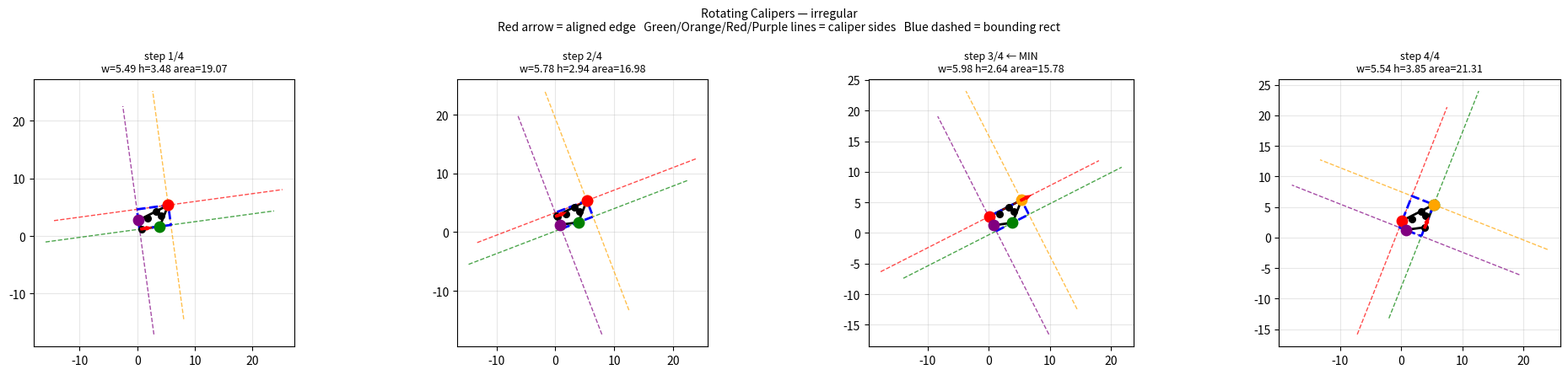

The script that saved this image: (Note: this script raises an exception after producing the figure.)
#!/usr/bin/env python3
"""Visual demo: rotating calipers algorithm with CORRECT bounding rectangles.

The key fix: rectangle corners are intersections of four extremal lines,
not just 'left_point + width*base + height*rot90'.

Also draws:
  - All four caliper sides (supporting lines through extremal points)
  - Full step-by-step enumeration with detailed logs
  - Each step as a separate subplot
"""
import numpy as np
import matplotlib.pyplot as plt
import matplotlib.patches as patches
from scipy.spatial import ConvexHull


def rotate90CW(v):
    return np.array([v[1], -v[0]])

def rotate90CCW(v):
    return np.array([-v[1], v[0]])

def first_vec_is_right(v1, v2):
    tmp = rotate90CW(v1)
    return tmp[0]*v2[0] + tmp[1]*v2[1] < 0


def compute_rect_corners(bottom_pt, right_pt, top_pt, left_pt, base_a, base_b):
    """Compute the four corners of the bounding rectangle.

    The four extremal lines:
      left   : base_a*x + base_b*y  = base_a*left_x  + base_b*left_y    = C_left
      right  : base_a*x + base_b*y  = base_a*right_x + base_b*right_y   = C_right
      bottom : -base_b*x + base_a*y = -base_b*bottom_x + base_a*bottom_y = C_bottom
      top    : -base_b*x + base_a*y = -base_b*top_x    + base_a*top_y    = C_top

    Corners are intersections of adjacent lines.
    """
    C_left   = base_a * left_pt[0]   + base_b * left_pt[1]
    C_right  = base_a * right_pt[0]  + base_b * right_pt[1]
    C_bottom = -base_b * bottom_pt[0] + base_a * bottom_pt[1]
    C_top    = -base_b * top_pt[0]    + base_a * top_pt[1]

    # intersection of a*x+b*y = C  and  -b*x+a*y = D  is:
    #   x = a*C - b*D,  y = b*C + a*D  (because (a,b) is unit)
    corners = np.array([
        [base_a*C_left - base_b*C_bottom, base_b*C_left + base_a*C_bottom],   # BL
        [base_a*C_right - base_b*C_bottom, base_b*C_right + base_a*C_bottom], # BR
        [base_a*C_right - base_b*C_top,    base_b*C_right + base_a*C_top],    # TR
        [base_a*C_left - base_b*C_top,     base_b*C_left + base_a*C_top],      # TL
    ])
    return corners, C_left, C_right, C_bottom, C_top


def draw_line(ax, pt, direction, color, label, ls='--', alpha=0.7, lw=1.2):
    """Draw a line through pt in direction 'direction'."""
    t = np.linspace(-20, 20, 100)
    x = pt[0] + direction[0] * t
    y = pt[1] + direction[1] * t
    ax.plot(x, y, color=color, linestyle=ls, alpha=alpha, linewidth=lw, label=label)


def min_area_rect_verbose(pts):
    """Full verbose rotating calipers — returns all steps with caliper data."""
    hull = ConvexHull(pts)
    hull_pts = pts[hull.vertices]
    n = len(hull_pts)
    edges = [(hull_pts[(i+1)%n] - hull_pts[i]) for i in range(n)]
    edge_len = [np.linalg.norm(e) for e in edges]
    unit_edges = [e / l for e, l in zip(edges, edge_len)]

    bottom = np.argmin(hull_pts[:, 1])
    right  = np.argmax(hull_pts[:, 0])
    top    = np.argmax(hull_pts[:, 1])
    left   = np.argmin(hull_pts[:, 0])
    seq = [bottom, right, top, left]

    base_a, base_b = 1.0, 0.0
    min_area = float('inf')
    best_step = -1
    steps = []

    for k in range(n):
        # Determine caliper side with minimum angle
        main_idx = 0
        rot = [
            unit_edges[seq[0]],
            rotate90CW(unit_edges[seq[1]]),
            -unit_edges[seq[2]],
            rotate90CCW(unit_edges[seq[3]]),
        ]
        for i in range(1, 4):
            if first_vec_is_right(rot[i], rot[main_idx]):
                main_idx = i

        pidx = seq[main_idx]
        lead = unit_edges[pidx]
        if main_idx == 0:
            base_a, base_b = lead[0], lead[1]
        elif main_idx == 1:
            base_a, base_b = lead[1], -lead[0]
        elif main_idx == 2:
            base_a, base_b = -lead[0], -lead[1]
        elif main_idx == 3:
            base_a, base_b = -lead[1], lead[0]

        seq[main_idx] = (seq[main_idx] + 1) % n

        # Rectangle dimensions from four extremal points
        b_pt = hull_pts[seq[0]]
        r_pt = hull_pts[seq[1]]
        t_pt = hull_pts[seq[2]]
        l_pt = hull_pts[seq[3]]

        dx_w = r_pt[0] - l_pt[0]
        dy_w = r_pt[1] - l_pt[1]
        width = abs(dx_w * base_a + dy_w * base_b)

        dx_h = t_pt[0] - b_pt[0]
        dy_h = t_pt[1] - b_pt[1]
        height = abs(-dx_h * base_b + dy_h * base_a)

        area = width * height

        corners, C_left, C_right, C_bottom, C_top = compute_rect_corners(
            b_pt, r_pt, t_pt, l_pt, base_a, base_b
        )

        steps.append({
            'step': k + 1,
            'edge_idx': pidx,
            'edge_start': hull_pts[pidx],
            'base': (base_a, base_b),
            'base_angle_deg': np.degrees(np.arctan2(base_b, base_a)),
            'width': width,
            'height': height,
            'area': area,
            'bottom_pt': b_pt, 'right_pt': r_pt, 'top_pt': t_pt, 'left_pt': l_pt,
            'corners': corners,
            'C_left': C_left, 'C_right': C_right,
            'C_bottom': C_bottom, 'C_top': C_top,
            'main_idx': main_idx,
            'seq': list(seq),
        })

        if area <= min_area:
            min_area = area
            best_step = k

    return steps, min_area, best_step


def visualize_steps(pts, steps, best_step, name):
    n = len(steps)
    hull = ConvexHull(pts)
    hull_pts = pts[hull.vertices]
    hull_poly = np.vstack([hull_pts, hull_pts[0]])

    # All steps on one figure
    cols = 4
    rows = (n + cols - 1) // cols
    fig, axes = plt.subplots(rows, cols, figsize=(5*cols, 4.5*rows))
    if rows == 1 and cols == 1:
        axes = [[axes]]
    elif rows == 1 or cols == 1:
        axes = np.array(axes).reshape(rows, cols)

    for si, s in enumerate(steps):
        r, c = divmod(si, cols)
        ax = axes[r][c]

        # Convex hull
        ax.plot(hull_poly[:, 0], hull_poly[:, 1], 'k-', linewidth=2)
        ax.scatter(pts[:, 0], pts[:, 1], c='black', s=30, zorder=5)
        ax.scatter(hull_pts[:, 0], hull_pts[:, 1], c='gray', s=15, zorder=4)

        # Caliper sides (4 supporting lines)
        b = s['base']
        perp = (-b[1], b[0])  # perpendicular to base

        # Bottom line: through bottom_pt, along base
        draw_line(ax, s['bottom_pt'], b, 'green', '', lw=1.0)
        # Right line: through right_pt, along perp
        draw_line(ax, s['right_pt'], perp, 'orange', '', lw=1.0)
        # Top line: through top_pt, along base
        draw_line(ax, s['top_pt'], b, 'red', '', lw=1.0)
        # Left line: through left_pt, along perp
        draw_line(ax, s['left_pt'], perp, 'purple', '', lw=1.0)

        # Mark extremal points
        ax.scatter([s['bottom_pt'][0]], [s['bottom_pt'][1]], c='green', s=80, zorder=6, marker='o', label='bottom')
        ax.scatter([s['right_pt'][0]],  [s['right_pt'][1]],  c='orange', s=80, zorder=6, marker='o', label='right')
        ax.scatter([s['top_pt'][0]],    [s['top_pt'][1]],    c='red',    s=80, zorder=6, marker='o', label='top')
        ax.scatter([s['left_pt'][0]],   [s['left_pt'][1]],   c='purple', s=80, zorder=6, marker='o', label='left')

        # Current aligned edge
        edge_pt = s['edge_start']
        base_vec = np.array(s['base'])
        ax.arrow(edge_pt[0], edge_pt[1], base_vec[0]*1.0, base_vec[1]*1.0,
                 head_width=0.15, head_length=0.2, fc='red', ec='red', linewidth=2.5, zorder=7)

        # Bounding rectangle (correct corners from line intersections)
        corners = s['corners']
        rect = np.vstack([corners, corners[0]])
        ax.plot(rect[:, 0], rect[:, 1], 'b--', linewidth=2, label='bounding rect')

        title = f"step {s['step']}/{n}"
        if si == best_step:
            title += " ← MIN"
        ax.set_title(f"{title}\nw={s['width']:.2f} h={s['height']:.2f} area={s['area']:.2f}", fontsize=9)
        ax.set_aspect('equal')
        ax.grid(True, alpha=0.3)

    # Hide unused subplots
    for si in range(n, rows * cols):
        r, c = divmod(si, cols)
        axes[r][c].axis('off')

    fig.suptitle(
        f"Rotating Calipers — {name}\n"
        f"Red arrow = aligned edge   Green/Orange/Red/Purple lines = caliper sides   Blue dashed = bounding rect",
        fontsize=10,
    )
    plt.tight_layout()
    out_path = f"/mnt/d/cx/thired/deimv2_daod/test/reports/calipers_full_{name}.png"
    plt.savefig(out_path, dpi=110, bbox_inches='tight')
    plt.close()
    print(f"Saved: {out_path}")


def log_steps(steps, min_area):
    print(f"\n{'step':>4} {'edge':>4} {'base_angle':>10} {'width':>8} {'height':>8} {'area':>8} {'main_idx':>8}")
    print("-" * 60)
    for s in steps:
        marker = " ← MIN" if s['area'] == min_area else ""
        print(f"{s['step']:>4} {s['edge_idx']:>4} {s['base_angle_deg']:>9.1f}° "
              f"{s['width']:>8.3f} {s['height']:>8.3f} {s['area']:>8.3f} {s['main_idx']:>8}{marker}")


# ── Run ──
def make_irregular():
    np.random.seed(3)
    return np.random.uniform(0, 6, (8, 2))

def make_diamond():
    return np.array([[0,0], [0,1], [1,2], [1,1]], dtype=float) * 3

def make_L_shape():
    return np.array([[0,0],[4,0],[4,1],[2,1],[2,4],[1,4],[1,1],[0,1]], dtype=float)

for name, pts in [
    ("irregular", make_irregular()),
    ("diamond", make_diamond()),
    ("L_shape", make_L_shape()),
]:
    print(f"\n{'='*60}")
    print(f"Polygon: {name}  ({len(pts)} points)")
    print(f"Convex hull: {len(ConvexHull(pts).vertices)} vertices")
    print(f"{'='*60}")
    steps, min_area, best_step = min_area_rect_verbose(pts)
    log_steps(steps, min_area)
    visualize_steps(pts, steps, best_step, name)
